The GitHub repository Sammy199710/TFM_PROYECTO_UNIR_2024 contains a labelled image folder "data" with 2 categories: healthy, infected. Examples follow, each with its label.

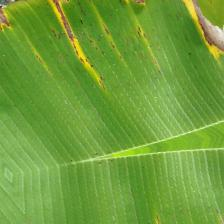
Label: infected

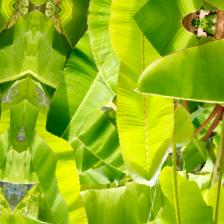
Label: healthy

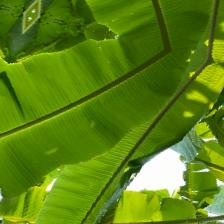
Label: healthy

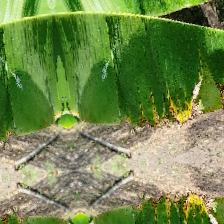
Label: infected

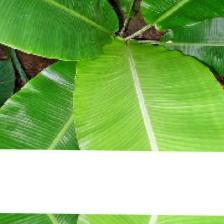
Label: healthy

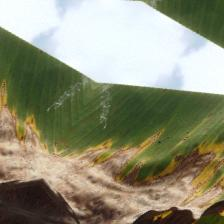
Label: infected
